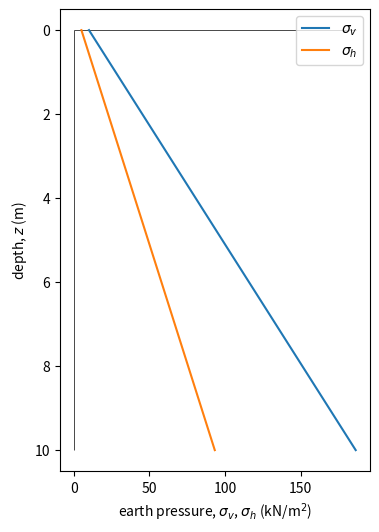

This chart was generated by the following Python code:
# [redacted]
# --------------------------------------------------------
print('*** ground stress analysis ***')
print('   *** earth pressire ***')
# --------------------------------------------------------
print('### --- section_module: importing items from modules --- ###')
from numpy import(array)

# =========================================================
print('### --- section_s: setting --- ###')
## --- section_aa: setting ground condition --- ##
zzo, thk, qqq = 0., 10., 10. * 1000
print(
    f'surface level (m); {zzo = :.2f}, '
    f'thickness (m); {thk = :.2f}, '
    f'surcharge (kN/m^2); {qqq/1000 = :.2f}' )

## --- section_sb: setting soil properties --- ##
rhot, kkk, gra = 1800., 0.5, 9.80665
print(
    f'wet density of soil (kg/m^3); {rhot = :.3f}, '
    f'earth pressure coeff.; {kkk = :.3f}, '
    f'gravity acc. (m/s^2); {gra = :.3f}' )

# =========================================================
print('### --- section_c: calculating --- ###')
zz = array([zzo, zzo+thk])  # depth (m)
sigv = qqq + (zz - zzo) * rhot * gra  # vertical stress (N/m^2)
sigh = sigv * kkk  # horizontal stress (N/m^2)

# =========================================================
print('### --- section_d: drawing --- ###')
from matplotlib import pyplot as plt

fig, ax = plt.subplots(figsize=(4,6))
ax.invert_yaxis()
ax.vlines(0, min(zz), max(zz), color='k', linewidth=.5)
ax.hlines(0, 0., max(sigv)/1000, color='k', linewidth=.5)
ax.set_xlabel('earth pressure, $\sigma_{v}$, $\sigma_{h}$ (kN/m$^2$)')
ax.set_ylabel('depth, $z$ (m)')

ax.plot(sigv/1000, zz, label='$\sigma_{v}$')
ax.plot(sigh/1000, zz, label='$\sigma_{h}$')

ax.legend()

print(': showing figure : ')
plt.show()
print(': saving figure : ')
fig.savefig('gm_earth_press_a.png')

